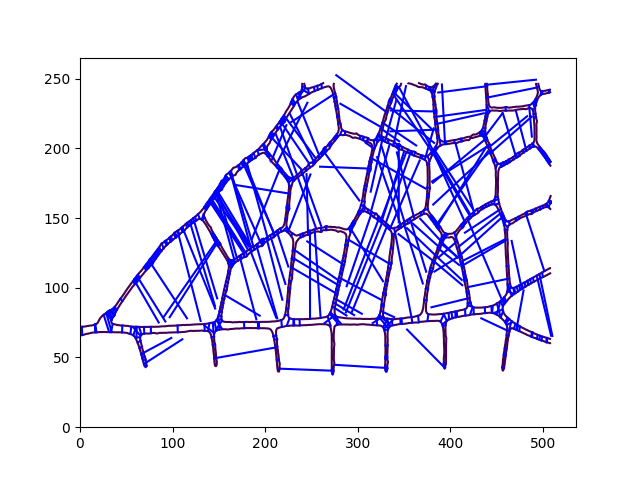

Values plotted in this chart, from the file beside it:
diameter, x_midpoint, y_midpoint
3.088, 504.7, 62.44
2.861, 496.7, 64.2
3.227, 488.9, 66.32
3.497, 475.1, 70.65
29.22, 475.5, 83.98
31.86, 448.9, 73.34
2.149, 462.1, 65.82
2.125, 459.1, 52.7
1.909, 457.2, 42.71
2.077, 458.9, 51.35
2.156, 460, 56.24
6.452, 464.1, 74.32
4.618, 462.1, 76.03
4.112, 460.7, 77
5.144, 455.8, 80.85
9.448, 452.2, 85.13
5.054, 445.7, 84.46
4.927, 425.4, 83.48
4.661, 416.3, 82.4
4.049, 407.3, 81.06
4.444, 402, 80.33
6.064, 394.7, 78.8
2.126, 394.2, 45.67
49.37, 373.9, 56.29
3.084, 393.5, 72.82
5.104, 393.7, 74.83
6.571, 391.4, 78.45
3.825, 346.3, 75.97
4.484, 337.3, 75.26
6.392, 333.2, 74.98
1.989, 331, 50.75
1.959, 331, 49.46
57.34, 303.4, 43.61
4.312, 330.5, 42
2.073, 331.1, 41.1
1.985, 331, 49.27
2.439, 331.3, 58.62
3.883, 330.9, 69.83
10.96, 333.1, 73.57
7.69, 330, 74.61
58.33, 244.9, 41.24
3.193, 272.6, 39.5
4.388, 237.4, 75.22
4.573, 231.4, 75.31
4.601, 230.6, 75.29
2.892, 210.5, 65.37
3.15, 211.4, 62.94
2.353, 213.7, 48.35
2.207, 212.1, 57.57
2.921, 210.5, 65.65
4.408, 193.4, 73.22
4.406, 192.3, 73.19
4.363, 177.4, 73.2
8.913, 150.2, 74.46
6.428, 146.4, 72.35
12.02, 139.8, 70.21
2.448, 144.7, 59.16
65.95, 177.8, 53.24
2.828, 143.5, 64.79
5.817, 139.2, 71.73
... 724 more rows
